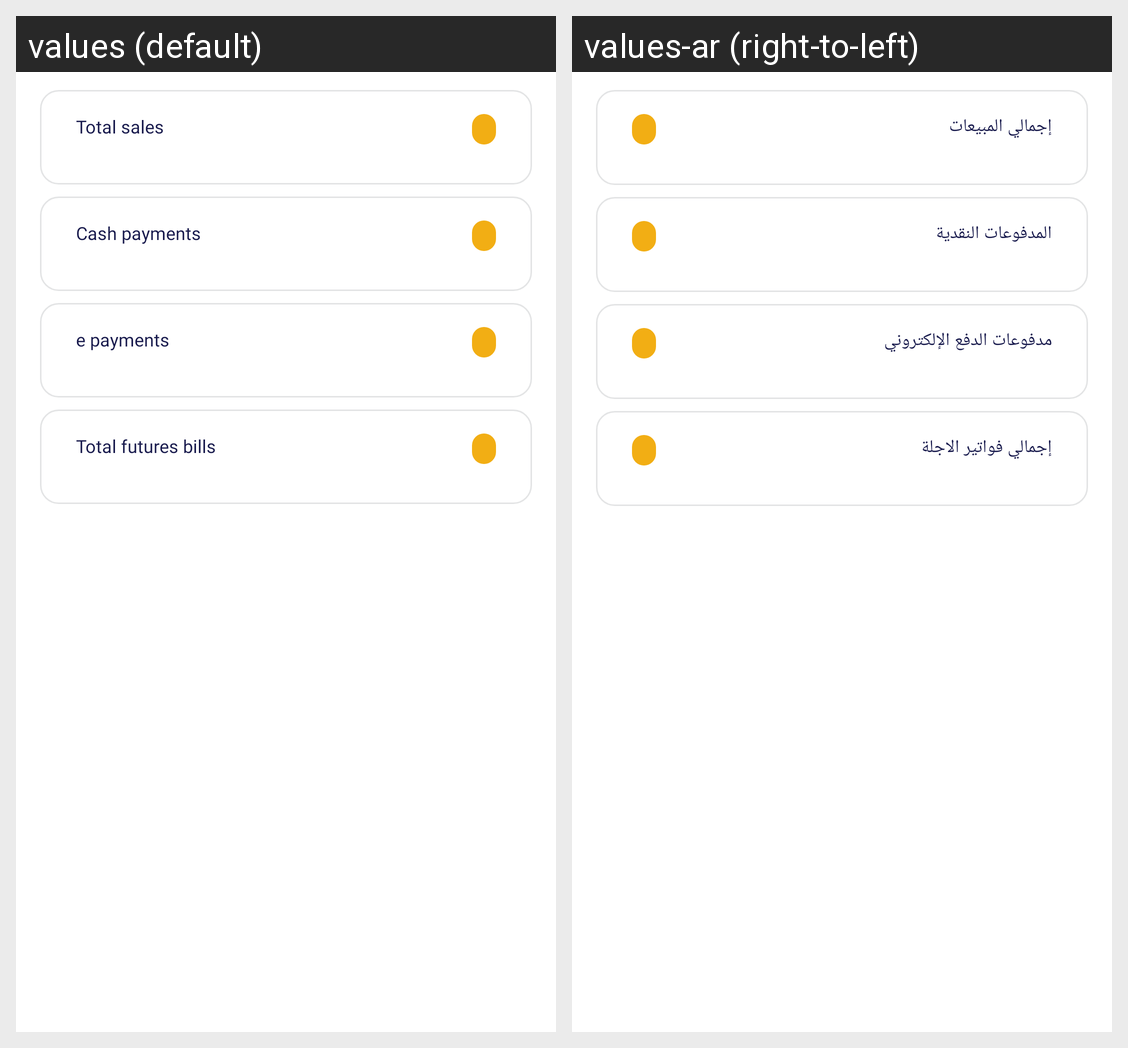

This grid shows one Android layout under two languages. Give, for every string resource on the screen, its name, the default text and each shown locale's text.
Android screen res/layout/layout_sales_reports.xml rendered under 2 locales, left to right: values (default), values-ar (right-to-left). Device: Nexus 5 (rendered at 1080×1920; each locale shown at half size, 540×960, under a caption strip naming it); theme Theme.MyCash.Starting.
Strings drawn on this screen, with the default value and each locale's value (text and hints the layout hard-codes, and strings that could not be matched under every locale, appear in the picture but are not listed):

total_sales
  values: Total sales
  values-ar: إجمالي المبيعات

cash_payments
  values: Cash payments
  values-ar: المدفوعات النقدية

e_payments
  values: e payments
  values-ar: مدفوعات الدفع الإلكتروني

total_futures_bills
  values: Total futures bills
  values-ar: إجمالي فواتير الاجلة
